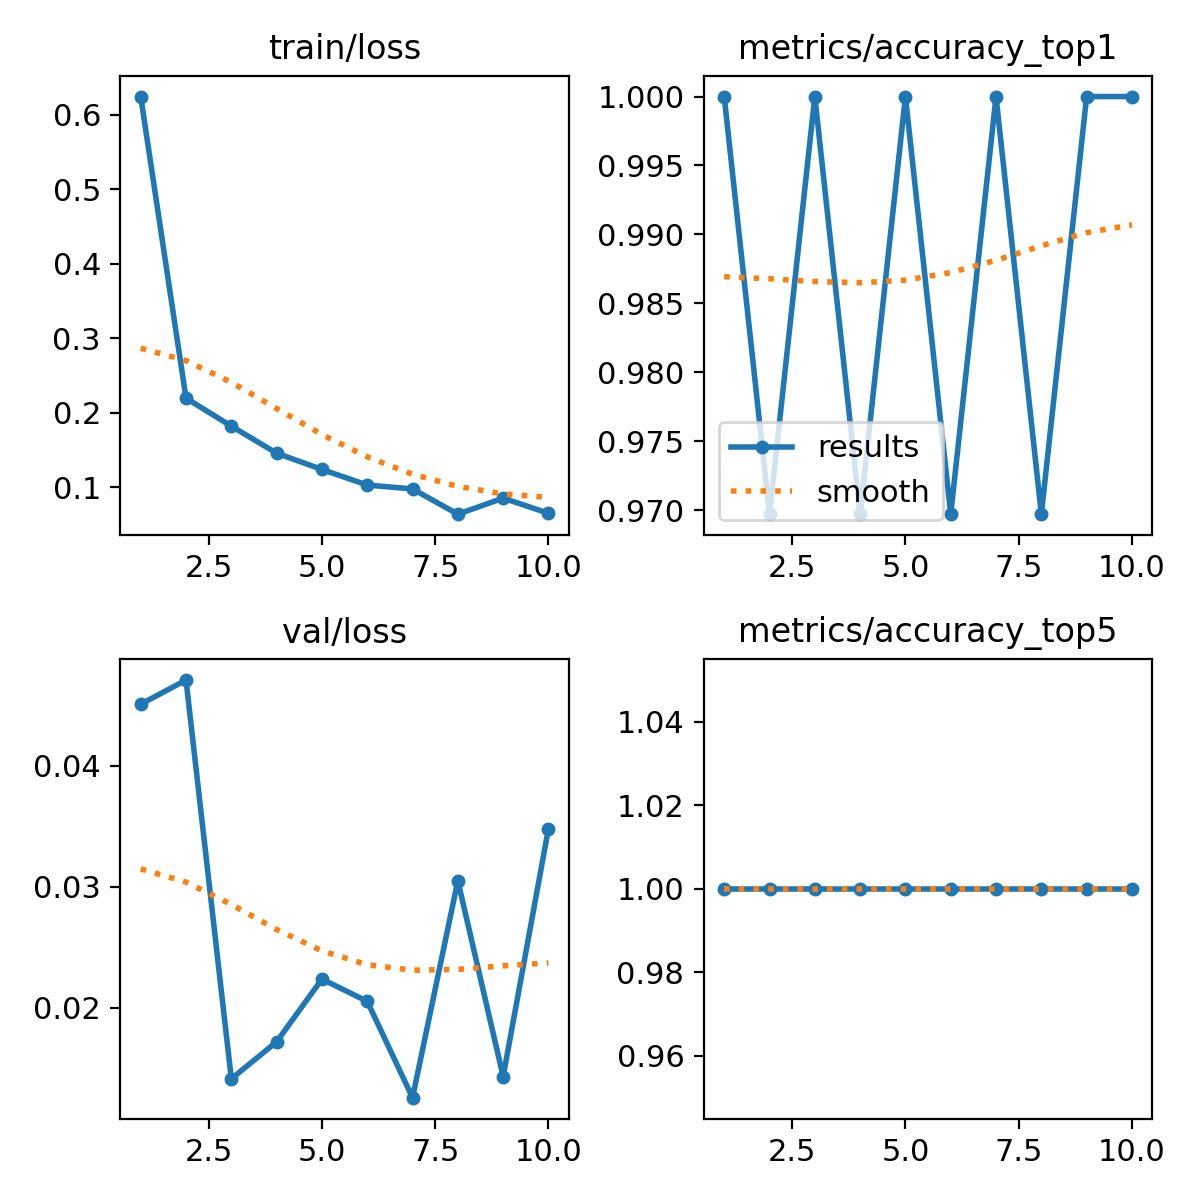

Source data for this figure (header and first rows):
epoch, time, train/loss, metrics/accuracy_top1, metrics/accuracy_top5, val/loss, lr/pg0, lr/pg1, lr/pg2
1, 9.169, 0.6246, 1, 1, 0.0451, 0.0004733, 0.0004733, 0.0004733
2, 17.59, 0.2195, 0.9697, 1, 0.0471, 0.0008556, 0.0008556, 0.0008556
3, 25.7, 0.1819, 1, 1, 0.01411, 0.001144, 0.001144, 0.001144
4, 33.76, 0.1456, 0.9697, 1, 0.01717, 0.001005, 0.001005, 0.001005
5, 41.9, 0.1237, 1, 1, 0.02236, 0.0008631, 0.0008631, 0.0008631
6, 50.41, 0.1028, 0.9697, 1, 0.02052, 0.0007216, 0.0007216, 0.0007216
7, 58.89, 0.09758, 1, 1, 0.01255, 0.0005802, 0.0005802, 0.0005802
8, 67.44, 0.06368, 0.9697, 1, 0.0305, 0.0004387, 0.0004387, 0.0004387
9, 76.04, 0.08521, 1, 1, 0.0143, 0.0002972, 0.0002972, 0.0002972
10, 84.63, 0.06487, 1, 1, 0.03481, 0.0001558, 0.0001558, 0.0001558
